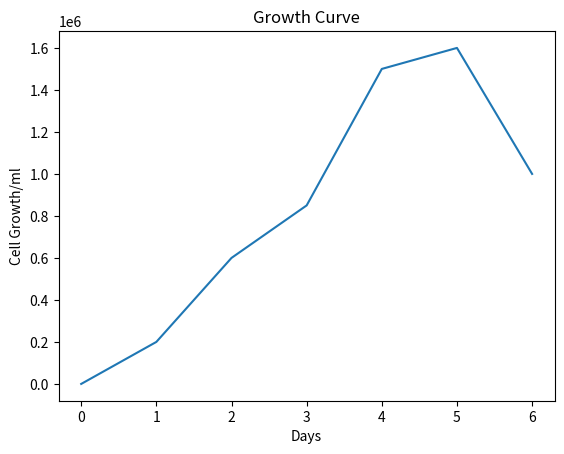

The matplotlib source for this figure:
# -*- coding: utf-8 -*-
"""
Created on Fri Jun 19 12:12:58 2020

@author: meaga
"""


import matplotlib.pyplot as plt 


x =[0, 1, 2, 3, 4, 5, 6,]
y = [0,200000, 600000, 850000, 1500000, 1600000, 1000000]


plt.plot(x, y)
plt.xlabel('Days')
plt.ylabel ('Cell Growth/ml')
plt.title('Growth Curve')
plt.show()